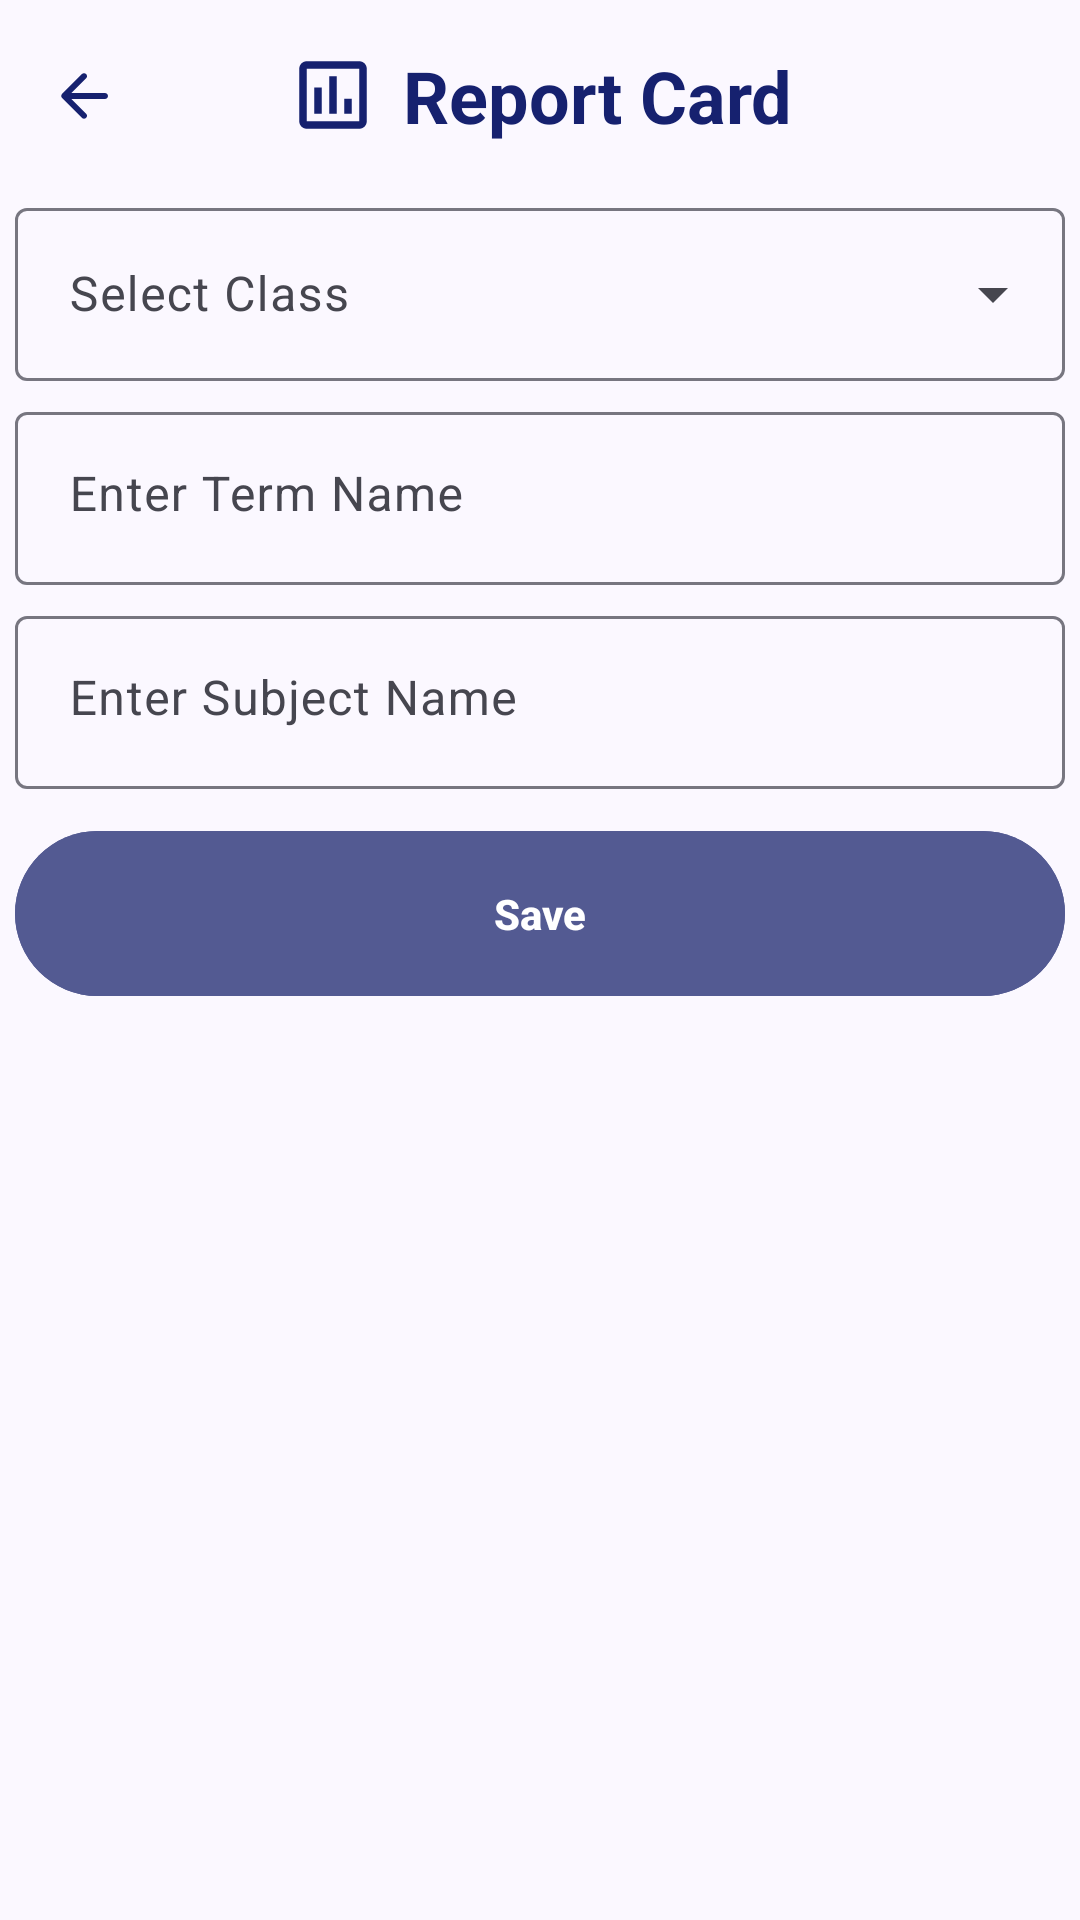

Produce the Android XML layout that renders to this screen, including the resource entries it uses.
<!-- AndroidManifest.xml: application theme Base.Theme.ParentPortalApp -->
<!-- res/layout/activity_add_report_card.xml -->
<?xml version="1.0" encoding="utf-8"?>
<androidx.coordinatorlayout.widget.CoordinatorLayout xmlns:android="http://schemas.android.com/apk/res/android"
    xmlns:app="http://schemas.android.com/apk/res-auto"
    xmlns:tools="http://schemas.android.com/tools"
    android:id="@+id/main"
    android:layout_width="match_parent"
    android:layout_height="match_parent"
    tools:context=".AddReportCard">
    <com.google.android.material.appbar.AppBarLayout
        android:id="@+id/addReportCardTitle"
        android:layout_width="match_parent"
        android:layout_height="wrap_content"
        android:background="#fbf8ff"
        app:liftOnScroll="true">

        <com.google.android.material.appbar.MaterialToolbar
            android:id="@+id/addReportCard_toolbar"
            android:layout_width="match_parent"
            android:layout_height="wrap_content"
            android:minHeight="?actionBarSize"
            app:navigationIcon="@drawable/ic_backarrow"
            app:background="@color/md_theme_surface">

            <TextView
                android:layout_width="wrap_content"
                android:layout_height="wrap_content"
                android:text="Report Card"
                android:textColor="#16216f"
                android:textSize="24sp"
                android:textStyle="bold"
                android:gravity="center"
                android:layout_gravity="center"
                android:drawableLeft="@drawable/ic_reportcard_small"
                android:drawablePadding="8dp" />

        </com.google.android.material.appbar.MaterialToolbar>
    </com.google.android.material.appbar.AppBarLayout>

    <androidx.core.widget.NestedScrollView
        android:layout_width="match_parent"
        android:layout_height="wrap_content"
        android:fillViewport="true"
        app:layout_behavior="@string/appbar_scrolling_view_behavior">

        <RelativeLayout
            android:layout_width="match_parent"
            android:layout_height="wrap_content">

            <com.google.android.material.textfield.TextInputLayout
                android:layout_width="match_parent"
                android:layout_height="wrap_content"
                android:hint="Select Class"
                style="@style/Widget.Material3.TextInputLayout.OutlinedBox.ExposedDropdownMenu"
                android:id="@+id/reportCardClassDropdown">

                <AutoCompleteTextView
                    android:layout_width="match_parent"
                    android:layout_height="wrap_content"
                    android:layout_margin="5dp"
                    android:padding="18dp"
                    android:inputType="none"
                    android:id="@+id/autoComplete_ReportCardClassType"/>

            </com.google.android.material.textfield.TextInputLayout>

            <com.google.android.material.textfield.TextInputLayout
                android:id="@+id/addTermName"
                android:layout_width="match_parent"
                android:layout_height="wrap_content"
                android:layout_below="@id/reportCardClassDropdown">

                <com.google.android.material.textfield.TextInputEditText
                    android:layout_width="match_parent"
                    android:layout_height="wrap_content"
                    android:hint="Enter Term Name"
                    android:gravity="start|top"
                    android:padding="18dp"
                    android:inputType="text"
                    android:layout_margin="5dp"
                    android:id="@+id/termName_input" />
            </com.google.android.material.textfield.TextInputLayout>

            <com.google.android.material.textfield.TextInputLayout
                android:id="@+id/addSubjectName"
                android:layout_width="match_parent"
                android:layout_height="wrap_content"
                android:layout_below="@id/addTermName">

                <com.google.android.material.textfield.TextInputEditText
                    android:layout_width="match_parent"
                    android:layout_height="wrap_content"
                    android:hint="Enter Subject Name"
                    android:gravity="start|top"
                    android:padding="18dp"
                    android:inputType="text"
                    android:layout_margin="5dp"
                    android:id="@+id/subjectName_input" />
            </com.google.android.material.textfield.TextInputLayout>

            <com.google.android.material.button.MaterialButton
                android:layout_below="@id/addSubjectName"
                android:layout_width="match_parent"
                android:layout_height="wrap_content"
                android:text="Save"
                android:paddingVertical="18dp"
                android:textStyle="bold"
                android:backgroundTint="@color/md_theme_primary"
                android:layout_margin="5dp"
                android:id="@+id/reportCardSave_btn" />

            <androidx.recyclerview.widget.RecyclerView

                android:id="@+id/addReportCardRecycler"
                android:layout_width="match_parent"
                android:layout_height="wrap_content"
                android:layout_margin="5dp"
                android:layout_below="@id/reportCardSave_btn"
                app:layout_behavior="@string/appbar_scrolling_view_behavior"/>

        </RelativeLayout>

    </androidx.core.widget.NestedScrollView>
</androidx.coordinatorlayout.widget.CoordinatorLayout>
<!-- resources referenced by this layout -->
<resources>
  <color name="md_theme_primary">#535A92</color>
  <color name="md_theme_surface">#FBF8FF</color>
  <!-- drawable ic_backarrow (drawable) -->
  <vector xmlns:android="http://schemas.android.com/apk/res/android" android:autoMirrored="true" android:height="24dp" android:tint="#16216F" android:viewportHeight="24" android:viewportWidth="24" android:width="24dp">
  
      <path android:fillColor="@android:color/white" android:pathData="M19,11H7.83l4.88,-4.88c0.39,-0.39 0.39,-1.03 0,-1.42 -0.39,-0.39 -1.02,-0.39 -1.41,0l-6.59,6.59c-0.39,0.39 -0.39,1.02 0,1.41l6.59,6.59c0.39,0.39 1.02,0.39 1.41,0 0.39,-0.39 0.39,-1.02 0,-1.41L7.83,13H19c0.55,0 1,-0.45 1,-1s-0.45,-1 -1,-1z"/>
  
  </vector>
  <!-- drawable ic_reportcard_small (drawable) -->
  <vector xmlns:android="http://schemas.android.com/apk/res/android"
      android:height="30dp" android:tint="#16216F" android:viewportHeight="24"
      android:viewportWidth="24" android:width="30dp">
  
      <path android:fillColor="@android:color/white" android:pathData="M19,3L5,3c-1.1,0 -2,0.9 -2,2v14c0,1.1 0.9,2 2,2h14c1.1,0 2,-0.9 2,-2L21,5c0,-1.1 -0.9,-2 -2,-2zM19,19L5,19L5,5h14v14zM7,10h2v7L7,17zM11,7h2v10h-2zM15,13h2v4h-2z"/>
  
  </vector>
  <color name="md_theme_onPrimary">#FFFFFF</color>
  <color name="md_theme_primaryContainer">#DFE0FF</color>
  <color name="md_theme_onPrimaryContainer">#3B4279</color>
  <color name="md_theme_secondary">#5B5D72</color>
  <color name="md_theme_onSecondary">#FFFFFF</color>
  <color name="md_theme_secondaryContainer">#E0E0F9</color>
  <color name="md_theme_onSecondaryContainer">#434559</color>
  <color name="md_theme_tertiary">#77536C</color>
  <color name="md_theme_onTertiary">#FFFFFF</color>
  <color name="md_theme_tertiaryContainer">#FFD7F0</color>
  <color name="md_theme_onTertiaryContainer">#5E3C54</color>
  <color name="md_theme_error">#BA1A1A</color>
  <color name="md_theme_onError">#FFFFFF</color>
  <color name="md_theme_errorContainer">#FFDAD6</color>
  <color name="md_theme_onErrorContainer">#93000A</color>
  <color name="md_theme_background">#FBF8FF</color>
  <color name="md_theme_onBackground">#1B1B21</color>
  <color name="md_theme_onSurface">#1B1B21</color>
  <color name="md_theme_surfaceVariant">#E3E1EC</color>
  <color name="md_theme_onSurfaceVariant">#46464F</color>
  <color name="md_theme_outline">#777680</color>
  <color name="md_theme_outlineVariant">#C7C5D0</color>
  <color name="md_theme_inverseSurface">#303036</color>
  <color name="md_theme_inverseOnSurface">#F2EFF7</color>
  <color name="md_theme_inversePrimary">#BCC2FF</color>
  <color name="md_theme_primaryFixed">#DFE0FF</color>
  <color name="md_theme_onPrimaryFixed">#0D154B</color>
  <color name="md_theme_primaryFixedDim">#BCC2FF</color>
  <color name="md_theme_onPrimaryFixedVariant">#3B4279</color>
  <color name="md_theme_secondaryFixed">#E0E0F9</color>
  <color name="md_theme_onSecondaryFixed">#181A2C</color>
  <color name="md_theme_secondaryFixedDim">#C4C5DD</color>
  <color name="md_theme_onSecondaryFixedVariant">#434559</color>
  <color name="md_theme_tertiaryFixed">#FFD7F0</color>
  <color name="md_theme_onTertiaryFixed">#2D1127</color>
  <color name="md_theme_tertiaryFixedDim">#E6BAD6</color>
  <color name="md_theme_onTertiaryFixedVariant">#5E3C54</color>
  <color name="md_theme_surfaceDim">#DBD9E0</color>
  <color name="md_theme_surfaceBright">#FBF8FF</color>
  <color name="md_theme_surfaceContainerLowest">#FFFFFF</color>
  <color name="md_theme_surfaceContainerLow">#F5F2FA</color>
  <color name="md_theme_surfaceContainer">#EFEDF4</color>
  <color name="md_theme_surfaceContainerHigh">#E9E7EF</color>
  <color name="md_theme_surfaceContainerHighest">#E4E1E9</color>
</resources>
